Labelled photos from "processed", an image-classification folder in Shayanthavi/Brain-Tumer-MRI-Classifier. The possible labels are: glioma, meningioma, no tumor, pituitary tumor.

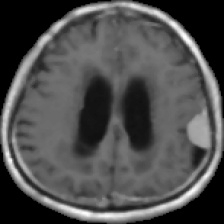
Label: meningioma

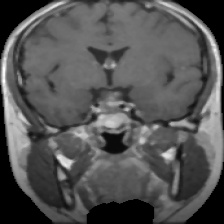
Label: pituitary tumor

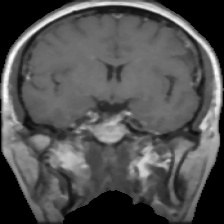
Label: pituitary tumor

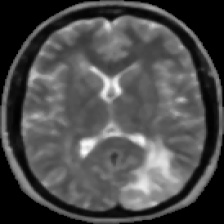
Label: no tumor

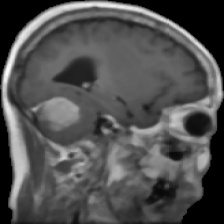
Label: meningioma

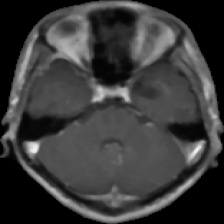
Label: glioma
